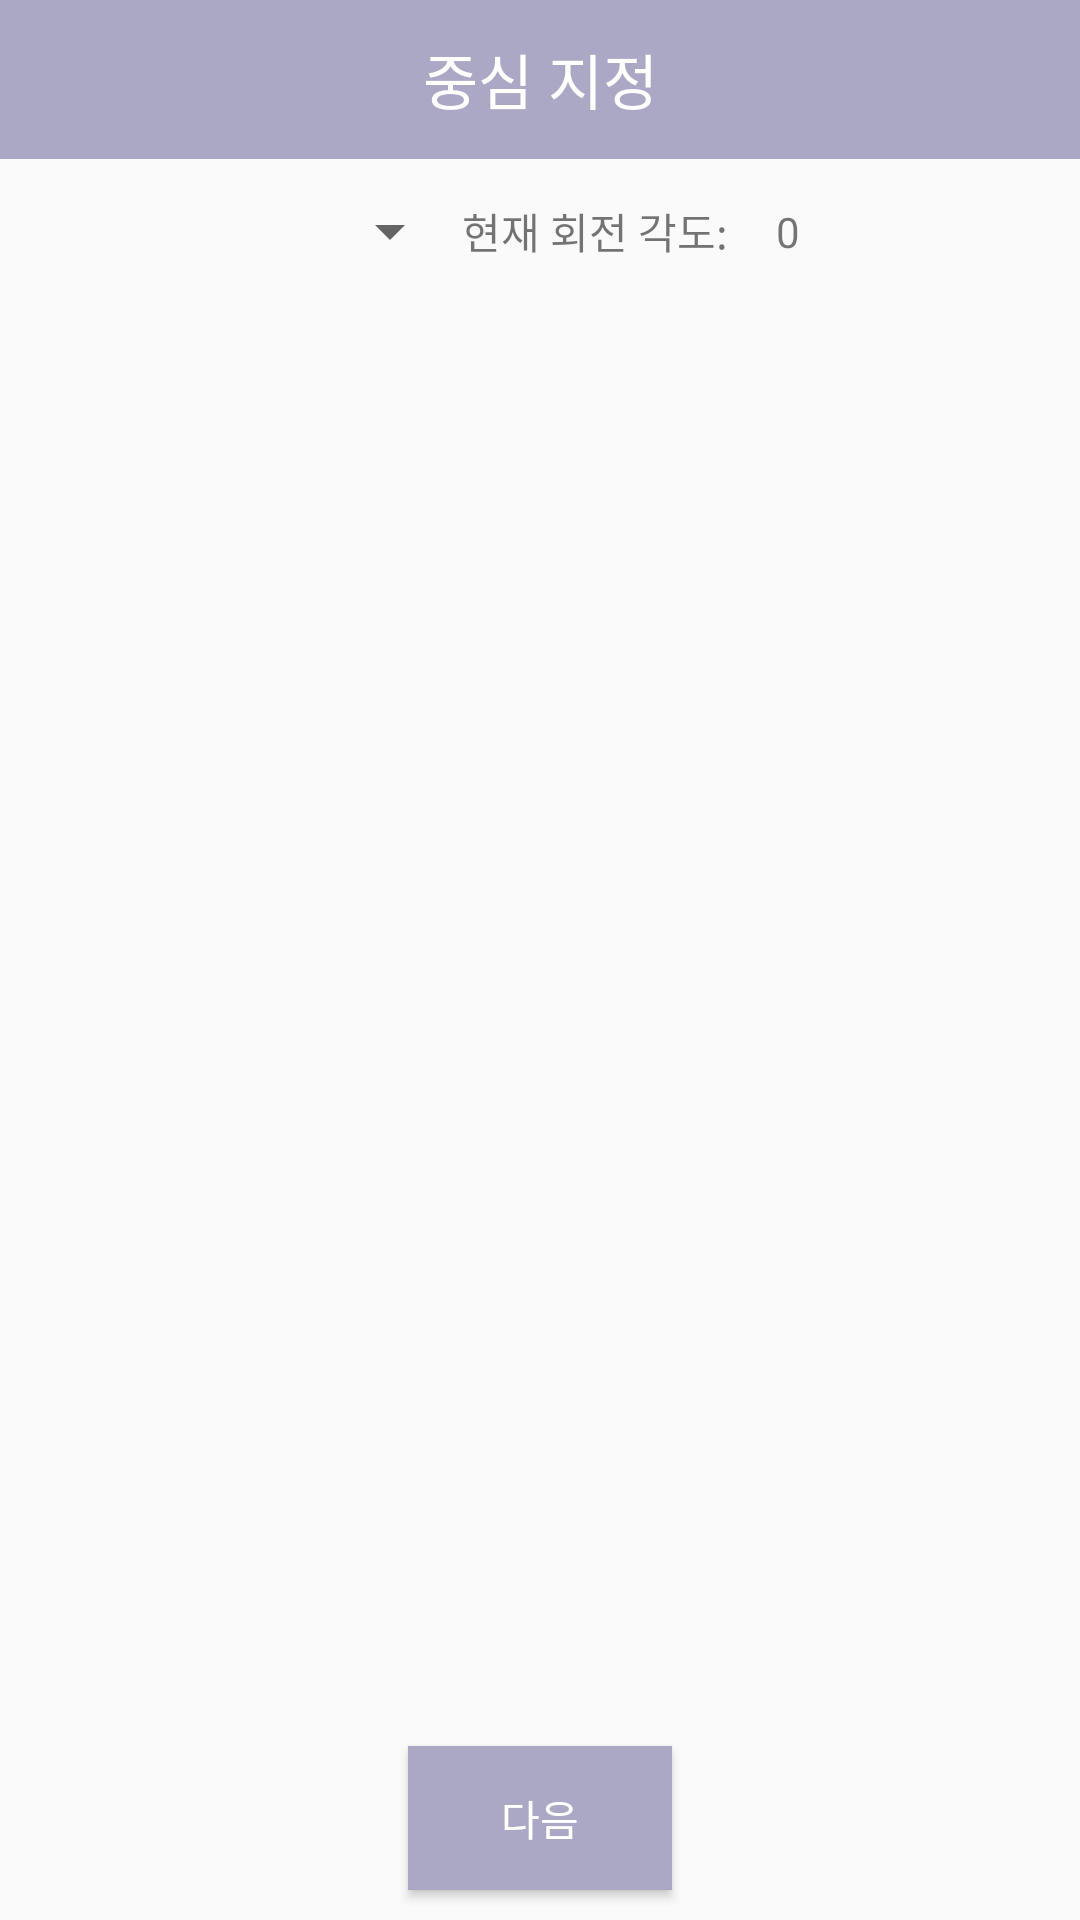

This screen was rendered from an Android layout file. Write that file and the resources it references.
<!-- AndroidManifest.xml: application theme AppTheme -->
<!-- res/layout/activity_set_coord_center.xml -->
<?xml version="1.0" encoding="utf-8"?>
<androidx.constraintlayout.widget.ConstraintLayout xmlns:android="http://schemas.android.com/apk/res/android"
    xmlns:tools="http://schemas.android.com/tools"
    android:layout_width="match_parent"
    android:layout_height="match_parent"
    xmlns:app="http://schemas.android.com/apk/res-auto">

    <androidx.constraintlayout.widget.ConstraintLayout
        android:id="@+id/title_layout"
        android:layout_width="match_parent"
        android:layout_height="wrap_content"
        android:background="@color/light_purple"
        app:layout_constraintTop_toTopOf="parent"
        app:layout_constraintBottom_toTopOf="@+id/spinner_map_type"
        app:layout_constraintStart_toStartOf="parent"
        app:layout_constraintEnd_toEndOf="parent">

        <TextView
            android:id="@+id/popup_location"
            android:layout_width="wrap_content"
            android:layout_height="53dp"
            android:gravity="center"
            android:text="중심 지정"
            android:textColor="#fff"
            android:textSize="20sp"
            app:layout_constraintBottom_toBottomOf="parent"
            app:layout_constraintEnd_toEndOf="parent"
            app:layout_constraintStart_toStartOf="parent"
            app:layout_constraintTop_toTopOf="parent" />
    </androidx.constraintlayout.widget.ConstraintLayout>

    <Spinner
        android:id="@+id/spinner_map_type"
        android:layout_width="150dp"
        android:layout_height="48dp"
        android:layout_marginStart="4dp"
        app:layout_constraintBottom_toTopOf="@+id/map_fragment"
        app:layout_constraintStart_toStartOf="parent"
        app:layout_constraintTop_toBottomOf="@+id/title_layout"
        app:layout_constraintEnd_toStartOf="@+id/textView_bearing"/>

    <TextView
        android:id="@+id/textView_bearing"
        android:layout_width="wrap_content"
        android:layout_height="48dp"
        android:text="@string/label_bearing"
        android:gravity="center"
        app:layout_constraintBottom_toTopOf="@+id/map_fragment"
        app:layout_constraintStart_toEndOf="@+id/spinner_map_type"
        app:layout_constraintTop_toBottomOf="@+id/title_layout" />

    <TextView
        android:id="@+id/textView_bearing_value"
        android:layout_width="wrap_content"
        android:layout_height="wrap_content"
        android:layout_marginStart="16dp"
        android:text="0"
        app:layout_constraintBottom_toTopOf="@+id/map_fragment"
        app:layout_constraintStart_toEndOf="@+id/textView_bearing"
        app:layout_constraintTop_toBottomOf="@+id/title_layout" />

    <FrameLayout
        android:id="@+id/map_fragment"
        android:layout_width="0dp"
        android:layout_height="0dp"
        app:layout_constraintBottom_toTopOf="@+id/layout_next"
        app:layout_constraintEnd_toEndOf="parent"
        app:layout_constraintStart_toStartOf="parent"
        app:layout_constraintTop_toBottomOf="@+id/spinner_map_type" />

    <androidx.constraintlayout.widget.ConstraintLayout
        android:id="@+id/layout_next"
        android:layout_width="match_parent"
        android:layout_height="wrap_content"
        app:layout_constraintTop_toBottomOf="@+id/map_fragment"
        app:layout_constraintBottom_toBottomOf="parent"
        app:layout_constraintStart_toStartOf="parent"
        app:layout_constraintEnd_toEndOf="parent">


        <Button
            android:id="@+id/button_next"
            android:layout_width="wrap_content"
            android:layout_height="wrap_content"
            android:layout_marginTop="5dp"
            android:layout_marginBottom="10dp"
            android:background="@color/light_purple"
            android:text="다음"
            android:textColor="@color/white"
            android:onClick="mOnClick"
            app:layout_constraintBottom_toBottomOf="parent"
            app:layout_constraintEnd_toEndOf="parent"
            app:layout_constraintStart_toStartOf="parent"
            app:layout_constraintTop_toTopOf="parent" />
    </androidx.constraintlayout.widget.ConstraintLayout>

</androidx.constraintlayout.widget.ConstraintLayout>
<!-- resources referenced by this layout -->
<resources>
  <color name="light_purple">#ABA8C5</color>
  <color name="white">#FFFFFF</color>
  <string name="label_bearing">현재 회전 각도: </string>
  <style name="AppTheme" parent="Theme.AppCompat.Light.DarkActionBar">
          
          <item name="colorPrimary">@color/colorPrimary</item>
          <item name="colorPrimaryDark">@color/colorPrimaryDark</item>
          <item name="colorAccent">@color/colorAccent</item>
      </style>
  <color name="colorPrimary">#3F51B5</color>
  <color name="colorPrimaryDark">#303F9F</color>
  <color name="colorAccent">#FF4081</color>
</resources>
